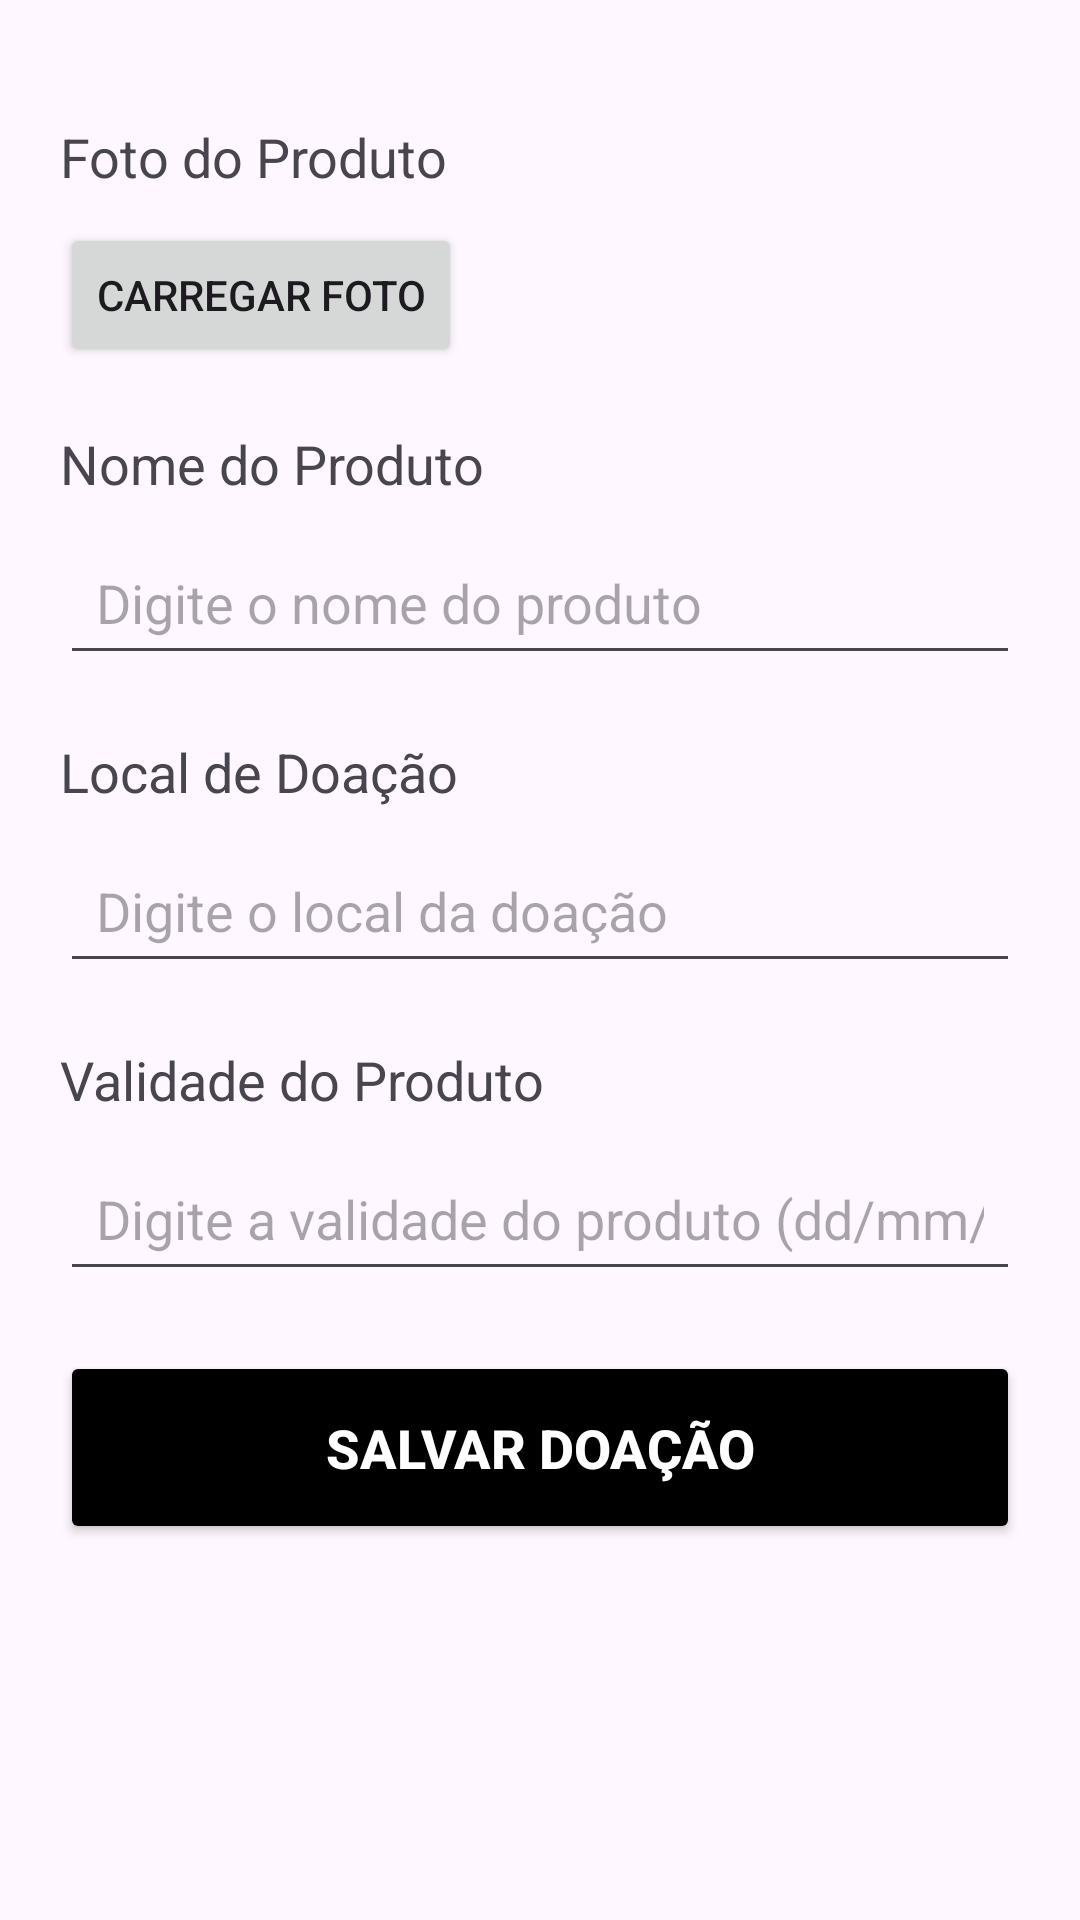

Produce the Android XML layout that renders to this screen, including the resource entries it uses.
<!-- AndroidManifest.xml: application theme Theme.AppOnda -->
<!-- res/layout/activity_adicionar_doacoes.xml -->
<?xml version="1.0" encoding="utf-8"?>
<androidx.constraintlayout.widget.ConstraintLayout
    xmlns:android="http://schemas.android.com/apk/res/android"
    xmlns:app="http://schemas.android.com/apk/res-auto"
    xmlns:tools="http://schemas.android.com/tools"
    android:layout_width="match_parent"
    android:layout_height="match_parent"
    tools:context=".AdicionarDoacoesActivity">

        
        <TextView
            android:id="@+id/tv_foto_produto"
            android:layout_width="wrap_content"
            android:layout_height="wrap_content"
            android:text="Foto do Produto"
            android:textSize="18sp"
            android:layout_marginTop="40dp"
            android:layout_marginStart="20dp"
            app:layout_constraintStart_toStartOf="parent"
            app:layout_constraintTop_toTopOf="parent"/>

        <Button
            android:id="@+id/bt_upload_foto"
            android:layout_width="wrap_content"
            android:layout_height="wrap_content"
            android:text="Carregar Foto"
            android:layout_marginTop="10dp"
            app:layout_constraintStart_toStartOf="parent"
            app:layout_constraintTop_toBottomOf="@id/tv_foto_produto"
            android:layout_marginStart="20dp" />

        
        <TextView
            android:id="@+id/tv_nome_produto"
            android:layout_width="wrap_content"
            android:layout_height="wrap_content"
            android:text="Nome do Produto"
            android:textSize="18sp"
            android:layout_marginTop="20dp"
            android:layout_marginStart="20dp"
            app:layout_constraintStart_toStartOf="parent"
            app:layout_constraintTop_toBottomOf="@id/bt_upload_foto"/>

        <EditText
            android:id="@+id/et_nome_produto"
            android:layout_width="match_parent"
            android:layout_height="wrap_content"
            android:hint="Digite o nome do produto"
            android:layout_marginTop="10dp"
            android:layout_marginStart="20dp"
            android:layout_marginEnd="20dp"
            android:inputType="text"
            android:minHeight="48dp"
            android:padding="12dp"
            app:layout_constraintStart_toStartOf="parent"
            app:layout_constraintEnd_toEndOf="parent"
            app:layout_constraintTop_toBottomOf="@id/tv_nome_produto" />

        
        <TextView
            android:id="@+id/tv_local_doacao"
            android:layout_width="wrap_content"
            android:layout_height="wrap_content"
            android:text="Local de Doação"
            android:textSize="18sp"
            android:layout_marginTop="20dp"
            android:layout_marginStart="20dp"
            app:layout_constraintStart_toStartOf="parent"
            app:layout_constraintTop_toBottomOf="@id/et_nome_produto"/>

        <EditText
            android:id="@+id/et_local_doacao"
            android:layout_width="match_parent"
            android:layout_height="wrap_content"
            android:hint="Digite o local da doação"
            android:layout_marginTop="10dp"
            android:layout_marginStart="20dp"
            android:layout_marginEnd="20dp"
            android:inputType="text"
            android:minHeight="48dp"
            android:padding="12dp"
            app:layout_constraintStart_toStartOf="parent"
            app:layout_constraintEnd_toEndOf="parent"
            app:layout_constraintTop_toBottomOf="@id/tv_local_doacao" />

        
        <TextView
            android:id="@+id/tv_validade_produto"
            android:layout_width="wrap_content"
            android:layout_height="wrap_content"
            android:text="Validade do Produto"
            android:textSize="18sp"
            android:layout_marginTop="20dp"
            android:layout_marginStart="20dp"
            app:layout_constraintStart_toStartOf="parent"
            app:layout_constraintTop_toBottomOf="@id/et_local_doacao"/>

        <EditText
            android:id="@+id/et_validade_produto"
            android:layout_width="match_parent"
            android:layout_height="wrap_content"
            android:hint="Digite a validade do produto (dd/mm/aaaa)"
            android:layout_marginTop="10dp"
            android:layout_marginStart="20dp"
            android:layout_marginEnd="20dp"
            android:inputType="date"
            android:minHeight="48dp"
            android:padding="12dp"
            app:layout_constraintStart_toStartOf="parent"
            app:layout_constraintEnd_toEndOf="parent"
            app:layout_constraintTop_toBottomOf="@id/tv_validade_produto" />

        
        <Button
            android:id="@+id/bt_salvar_doacao"
            android:layout_width="match_parent"
            android:layout_height="wrap_content"
            android:text="Salvar Doação"
            android:layout_margin="20dp"
            android:layout_marginTop="40dp"
            android:backgroundTint="@color/black"
            android:padding="20dp"
            android:textColor="@color/white"
            android:textSize="18sp"
            android:textStyle="bold"
            app:layout_constraintTop_toBottomOf="@id/et_validade_produto"
            app:layout_constraintStart_toStartOf="parent"
            app:layout_constraintEnd_toEndOf="parent"/>

</androidx.constraintlayout.widget.ConstraintLayout>
<!-- resources referenced by this layout -->
<resources>
  <color name="black">#FF000000</color>
  <color name="white">#FFFFFFFF</color>
  <style name="Theme.AppOnda" parent="Base.Theme.AppOnda" />
  <style name="Base.Theme.AppOnda" parent="Theme.Material3.DayNight.NoActionBar">
          
           <item name="colorPrimary">@color/orange</item>
      </style>
  <color name="orange">#ffb344</color>
</resources>
